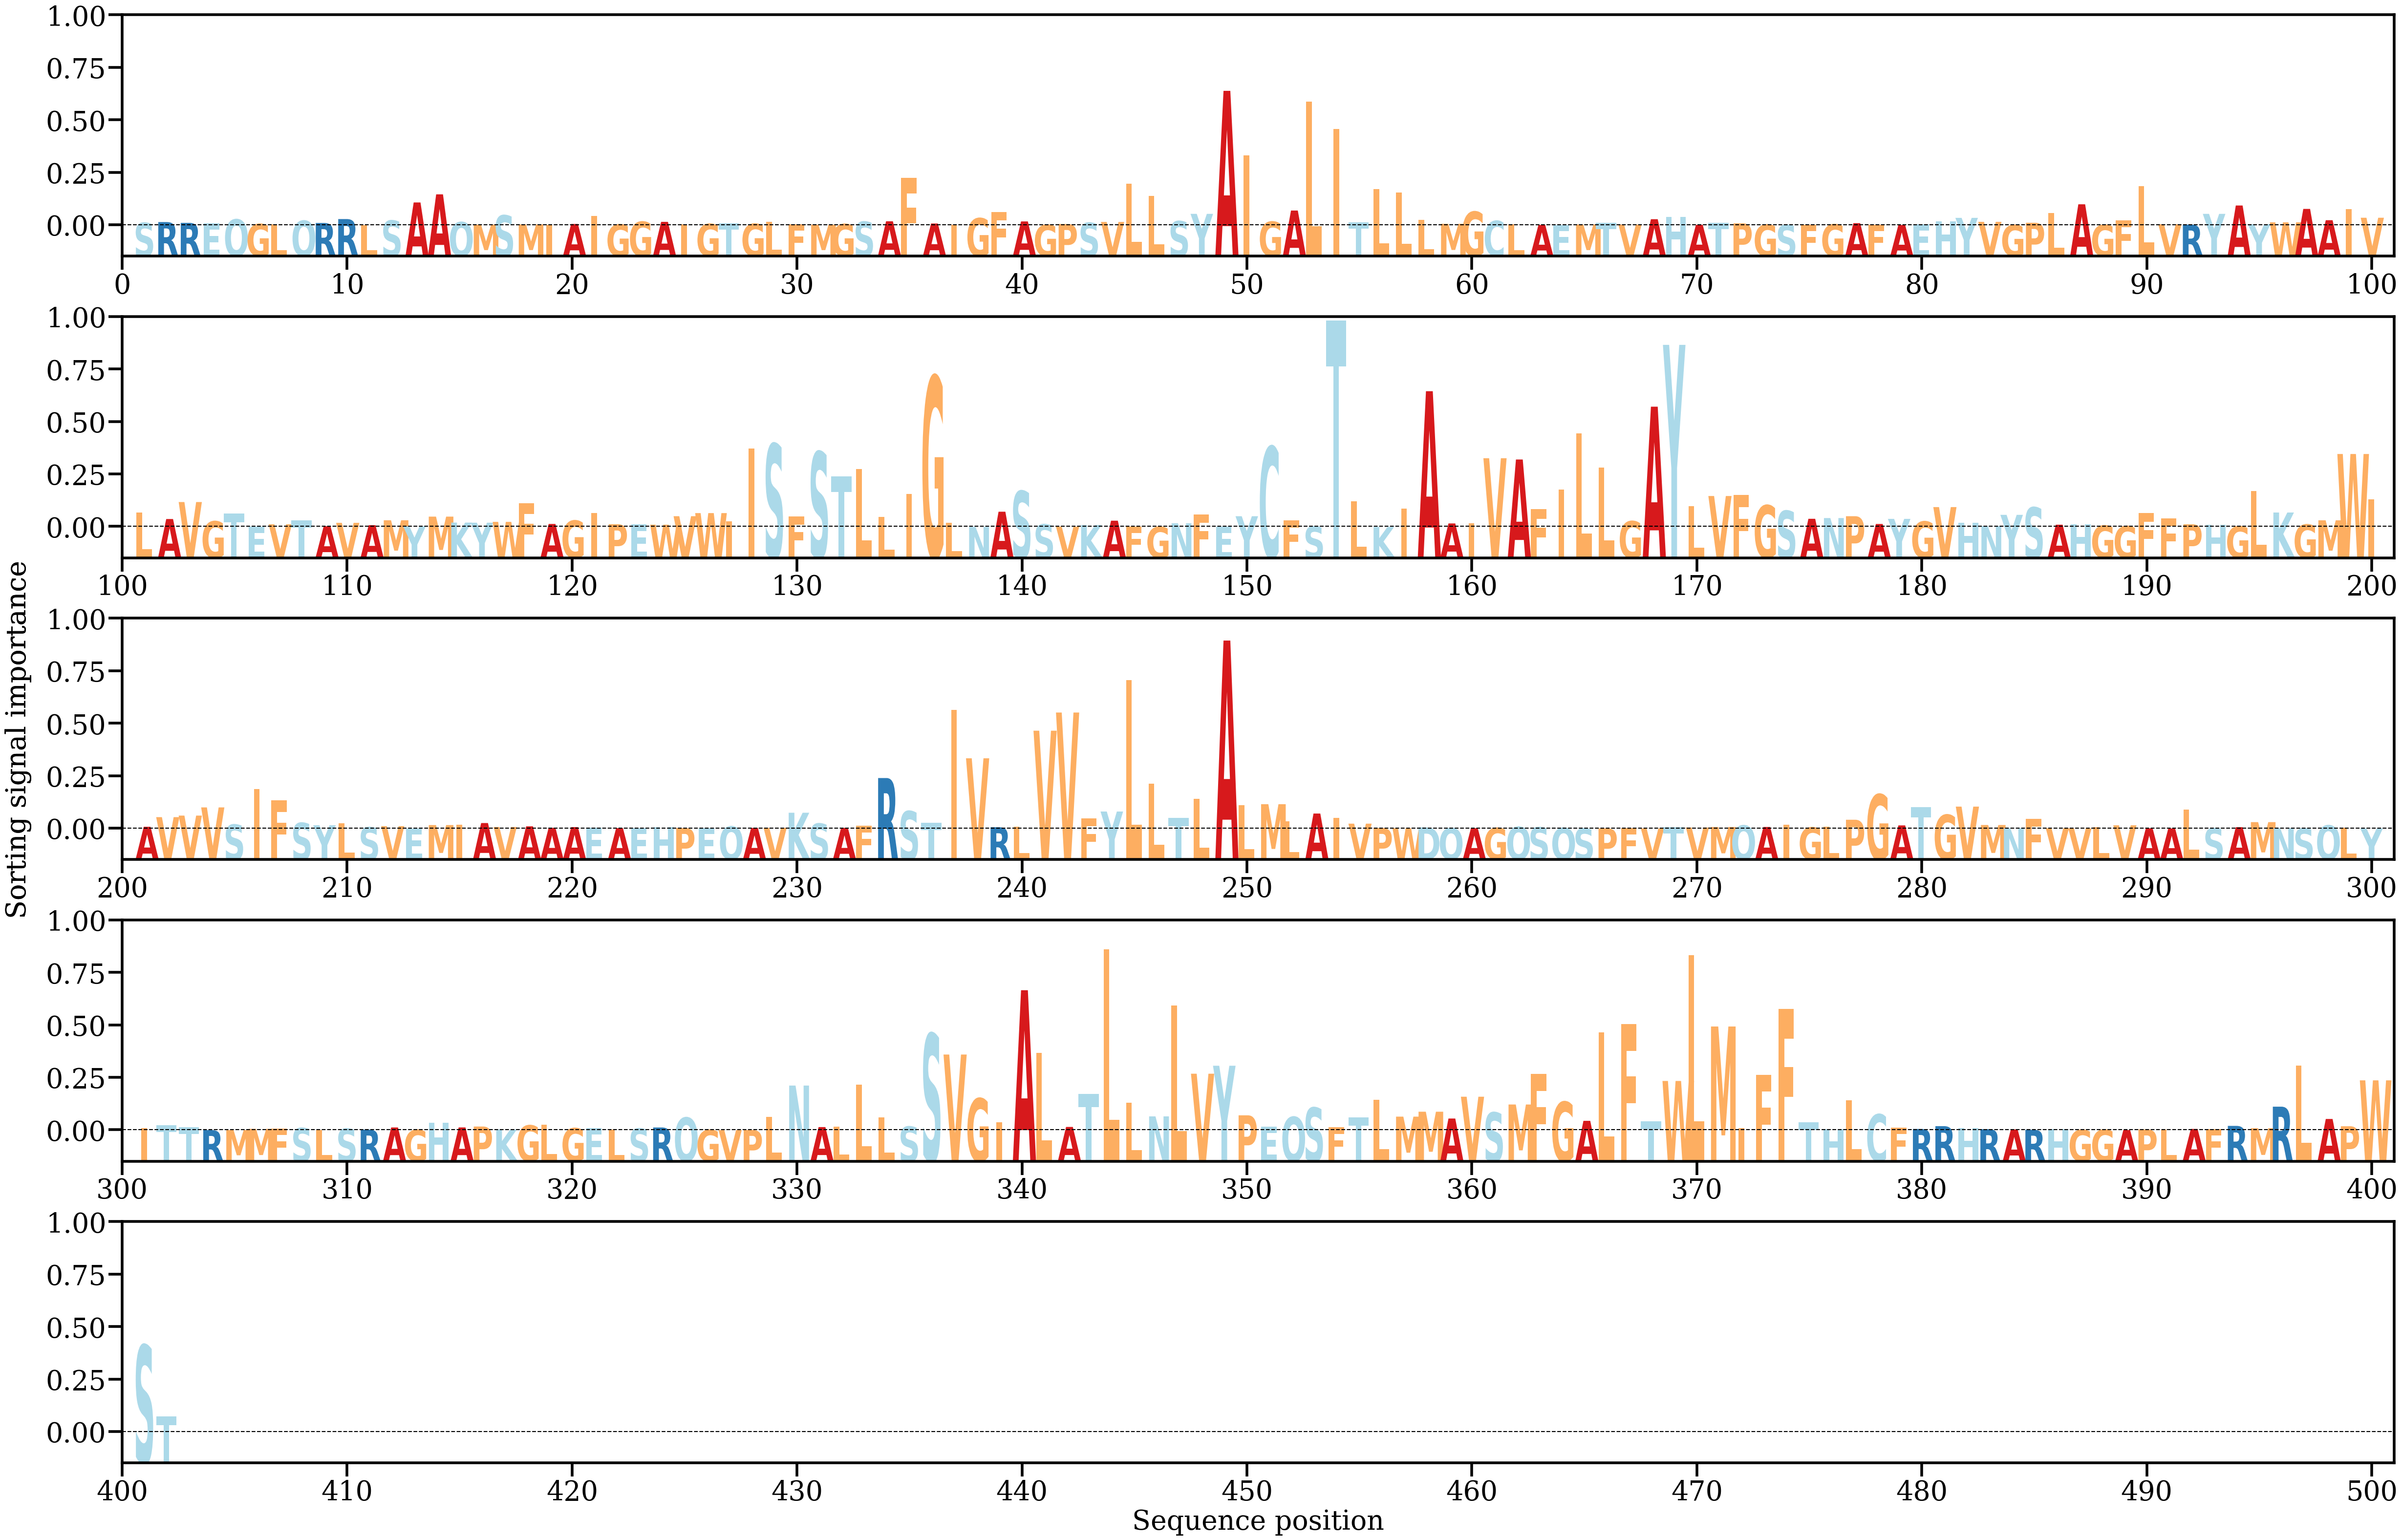

Data behind this chart, as committed beside it:
AA, Alpha
S, [0.00032783]
R, [0.00043153]
R, [0.00032229]
E, [0.00028375]
Q, [0.00079902]
G, [0.00017214]
L, [0.00015248]
Q, [0.00061799]
R, [0.00030794]
R, [0.00084013]
L, [1.8929108e-05]
S, [0.00064463]
A, [0.00310065]
A, [0.00420458]
Q, [0.00042544]
M, [8.971941e-05]
S, [0.00135124]
M, [0.00011267]
I, [6.8005575e-05]
A, [0.0001734]
I, [0.00128064]
G, [0.00010953]
G, [0.00048428]
A, [0.0004603]
I, [0.00010514]
G, [0.00018372]
T, [0.0002518]
G, [0.00019721]
L, [0.00047359]
F, [0.00011592]
M, [8.345452e-05]
G, [0.00016396]
S, [0.00048962]
A, [0.00053901]
F, [0.00642281]
A, [0.00023595]
I, [5.832581e-05]
G, [0.00096015]
F, [0.00181548]
A, [0.00051959]
G, [5.5241188e-05]
P, [0.00016734]
S, [0.00033619]
V, [0.00044754]
L, [0.00566609]
L, [0.00399853]
S, [0.00055798]
Y, [0.00155033]
A, [0.01828689]
I, [0.0095055]
G, [0.00048573]
A, [0.00200056]
L, [0.01679918]
I, [0.01307703]
T, [0.00040439]
L, [0.00495011]
L, [0.00447881]
L, [0.0007367]
M, [0.00019805]
G, [0.00184528]
... 342 more rows
